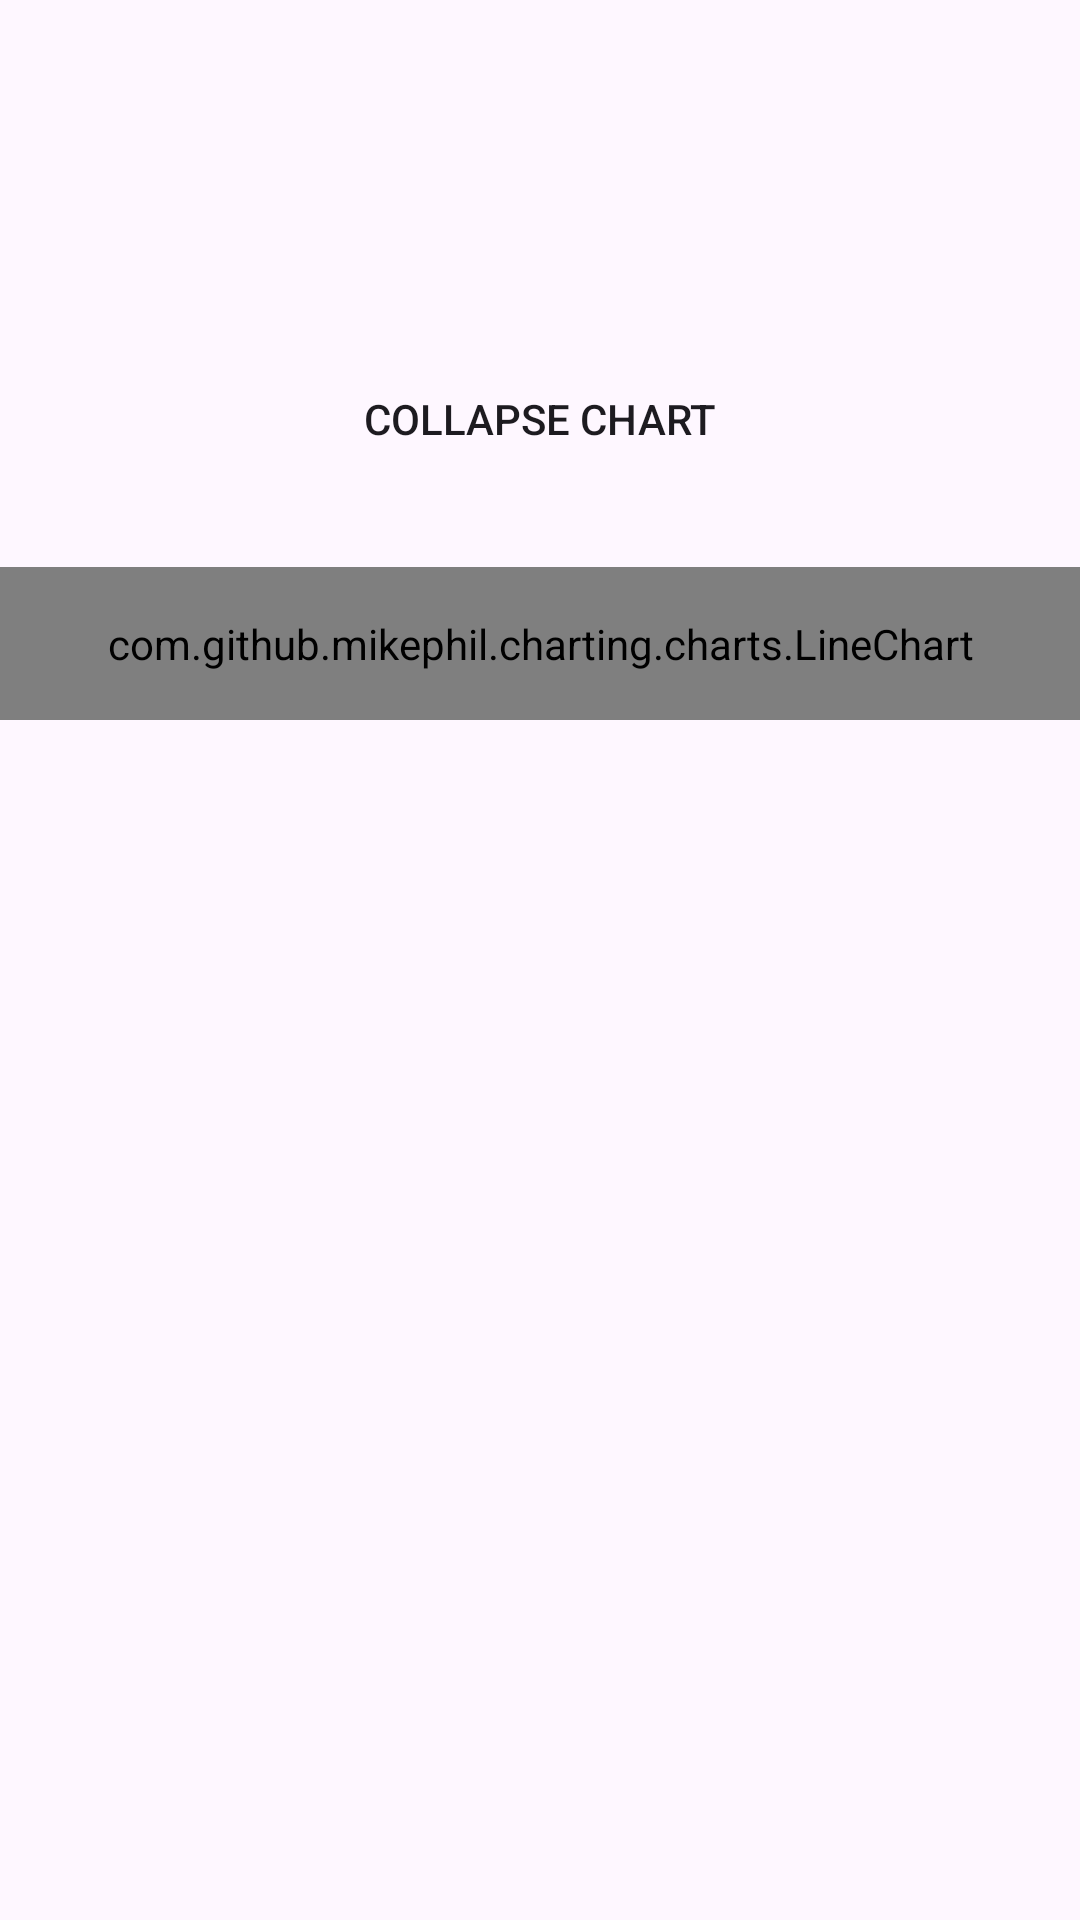

Here is an Android app screen rendered from its layout file. Give the layout XML and the strings, colors and styles it references.
<!-- AndroidManifest.xml: application theme Theme.AnesthesiaTelemetryApp -->
<!-- res/layout/activity_waveforms.xml -->
<?xml version="1.0" encoding="utf-8"?>
<RelativeLayout xmlns:android="http://schemas.android.com/apk/res/android"
    xmlns:app="http://schemas.android.com/apk/res-auto"
    xmlns:tools="http://schemas.android.com/tools"
    android:layout_width="match_parent"
    android:layout_height="match_parent"
    tools:context=".WaveformActivity">

    <com.github.mikephil.charting.charts.LineChart
        android:id="@+id/chart"
        android:layout_width="match_parent"
        android:layout_height="267dp"
        android:layout_marginTop="189dp"
        android:layout_marginBottom="400dp" />

    <Button
        android:id="@+id/collapse"
        android:layout_width="match_parent"
        android:layout_height="99dp"
        android:layout_marginTop="90dp"
        android:layout_marginBottom="730dp"
        android:background="@drawable/sharp_edges_button"
        android:text="Collapse Chart"
        app:backgroundTint="#808080" />


</RelativeLayout>
<!-- resources referenced by this layout -->
<resources>
  <style name="Theme.AnesthesiaTelemetryApp" parent="Base.Theme.AnesthesiaTelemetryApp" />
  <style name="Base.Theme.AnesthesiaTelemetryApp" parent="Theme.Material3.DayNight.NoActionBar">
          
          
      </style>
</resources>
